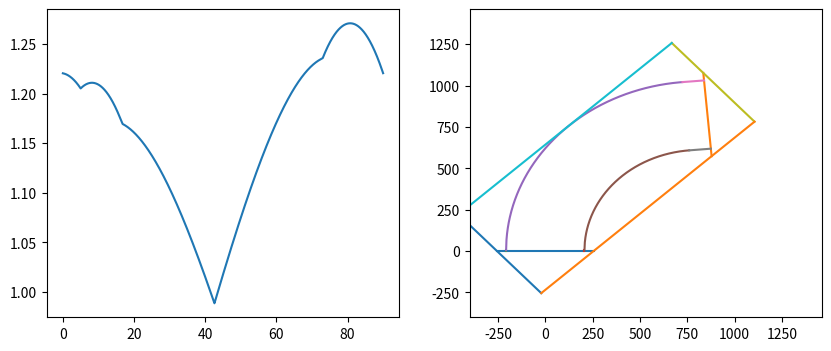
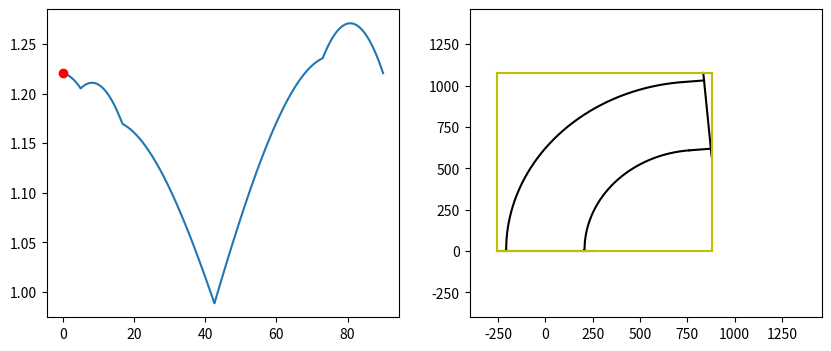

Write Python code to recreate these figures, in order.
import math as m
import numpy as np
import matplotlib.pyplot as plt
import matplotlib.animation as ani

def circleGradPoint(radius, angle, OD, S1):
    grad = m.tan(angle)
    x = grad*(radius+OD/2)/m.sqrt(1+grad**2)+radius**2
    y = m.sqrt((radius+OD/2)**2-(x-radius)**2)+S1
    return x, y


plt.rcParams["figure.figsize"] = (10,4)

k = 10000

angle_array = np.arange(0,k)*m.pi/(2*k)
Area_array = []
side1_array = []
side2_array = []

c1_array = []
c2_array = []
c3_array = []
c4_array = []
P1x_array = []
P2x_array = []
P3x_array = []
P4x_array = []
P1y_array = []
P2y_array = []
P3y_array = []
P4y_array = []
xarc_array = []
yarc_array = []

F1 = 510
F2 = 505
OD = 414
R = 300
T1=750
T2=860
a=85
a=a*m.pi/180
M = m.tan(a)
Rmin = OD/2+5
Rmax = min(T1,T2)/m.tan(a/2)-5
R = Rmax

S1 = T1 - R*m.tan(a/2)
S2 = T2 - R*m.tan(a/2)

for i in range(0,k):

    #a1_box = 80
    a1_box = angle_array[i]
    M1 = m.tan(a1_box)
    if M1 == 0:
        M2 = 10**10
    else:
        M2 = -1/M1

 
    xp = T2*m.cos(a)
    yp = T1 + T2*m.sin(a)

    x1, y1 = -F1/2, 0
    x2, y2 = F1/2, 0
    
    x3, y3 = T2*m.sin(a)-F2/2*m.cos(a), T1+T2*m.cos(a)+F2/2*m.sin(a)
    x4, y4 = T2*m.sin(a) + F2/2*m.cos(a), T1+T2*m.cos(a)-F2/2*m.sin(a)

    m1_crit = (y4-y2)/(x4-x2)
    a1_crit = m.atan(m1_crit)
    
    arcM1 = m.tan(-a1_box)
    if arcM1 == 0:
        arcM2 = 10**10
    else:
        arcM2 = -1/arcM1

    xarc = arcM1*(R+OD/2)/m.sqrt(1+arcM1**2)+R
    yarc = arcM2*(R+OD/2)/m.sqrt(1+arcM2**2)+S1
    xarc_array += [xarc]
    yarc_array += [yarc]
    carc = yarc - M1*xarc
    #yarc = m.sqrt((R+OD/2)**2-(xarc-R)**2)+S1
  
    if a1_box < a1_crit:
        c1 = y2-M1*x2
        if M1 > 1/m.tan(a):
            c3 = max(carc,y3-M1*x3, y1-M1*x1)
        else: 
            c3 = y3-M1*x3
        
    else:
        c1 = y4-M1*x4
        c3 = max(y3-M1*x3, carc, y1-M1*x1)
    
    if m.pi/2-a1_box < a:
        c2 = y3-M2*x3
        c4 = y1-M2*x1
    else:
        c2 = y4-M2*x4
        c4 = y1-M2*x1

    c1_array += [c1]
    c2_array += [c2]
    c3_array += [c3]
    c4_array += [c4]
    
    P1x, P1y = (c2-c1)/(M1-M2), M1*(c2-c1)/(M1-M2)+c1
    P2x, P2y = (c3-c2)/(M2-M1), M2*(c3-c2)/(M2-M1)+c2
    P3x, P3y = (c4-c3)/(M1-M2), M1*(c4-c3)/(M1-M2)+c3
    P4x, P4y = (c1-c4)/(M2-M1), M2*(c1-c4)/(M2-M1)+c4

    P1x_array += [P1x]
    P1y_array += [P1y]
    P2x_array += [P2x]
    P2y_array += [P2y]
    P3x_array += [P3x]
    P3y_array += [P3y]
    P4x_array += [P4x]
    P4y_array += [P4y]
    
    side1 = m.sqrt((P2x-P1x)**2 + (P2y-P1y)**2)
    side2 = m.sqrt((P3x-P2x)**2 + (P3y-P2y)**2)
    side1_array += [side1]
    side2_array += [side2]
    Area_array +=[side1/1000*side2/1000]
    

Area_arraylist = Area_array
Area_array = np.array(Area_array)
o_index = Area_arraylist.index(min(Area_array))

fig, (ax1, ax2) = plt.subplots(1, 2)

x1min = -OD/2
x1max = x1min + (R+OD/2)*(1-m.cos(a))
x2min = OD/2
x2max = x2min + (R-OD/2)*(1-m.cos(a))

xCircle1 = np.arange(x1min,x1max,1)
xCircle2 = np.arange(x2min,x2max,1)
yCircle1 = xCircle1*0
yCircle2 = xCircle2*0
for i in range(0,len(xCircle1)):
    yCircle1[i] =  m.sqrt((R+OD/2)**2-(xCircle1[i]-R)**2)+S1
    
for i in range(0, len(xCircle2)):
    yCircle2[i] =  m.sqrt((R-OD/2)**2-(xCircle2[i]-R)**2)+S1

S2_1x = [x1max, x1max+S2*m.sin(a)]
S2_1y = [max(yCircle1), max(yCircle1)+S2*m.cos(a)]

S2_2x = [x2max, x2max+S2*m.sin(a)]
S2_2y = [max(yCircle2), max(yCircle2)+S2*m.cos(a)]



plt.xlim(-400, 1.1*max(max(P1y_array),max(P2y_array),max(P3y_array),max(P4y_array)))
plt.ylim(-400, 1.1*max(max(P1y_array),max(P2y_array),max(P3y_array),max(P4y_array)))

ax1.plot(angle_array*180/m.pi, Area_array)

h1 = ax2.plot([x1]+[x2], [y1]+[y2])
#h2 = ax2.plot([0,0], [0]+[T1])
#h3 = ax2.plot([0,T2*m.sin(a)], [T1]+[T1+T2*m.cos(a)])
h4 = ax2.plot([x3]+[x4], [y3]+[y4])
h5 = ax2.plot([-OD/2, -OD/2], [0, S1])
h6 = ax2.plot([OD/2, OD/2], [0, S1])
h7 = ax2.plot(xCircle1, yCircle1)
h8 = ax2.plot(xCircle2, yCircle2)
h9 = ax2.plot(S2_1x, S2_1y)
h9 = ax2.plot(S2_2x, S2_2y)
#h10 = ax2.plot(xarc_array, yarc_array)

p1 = ax2.plot([P1x_array[o_index]]+[P2x_array[o_index]],[P1y_array[o_index]]+[P2y_array[o_index]])
p2 = ax2.plot([P2x_array[o_index]]+[P3x_array[o_index]],[P2y_array[o_index]]+[P3y_array[o_index]])
p3 = ax2.plot([P3x_array[o_index]]+[P4x_array[o_index]],[P3y_array[o_index]]+[P4y_array[o_index]])
p4 = ax2.plot([P4x_array[o_index]]+[P1x_array[o_index]],[P4y_array[o_index]]+[P1y_array[o_index]])

print("\nWidth: " + str(round(side1_array[o_index],1)))
print("Length: " + str(round(side2_array[o_index],1)))
print("Area: " + str(round(min(Area_array),2)))
print("Relative Angle: "+ str(round(180/m.pi*angle_array[o_index],1)))
print("Critical Angle: " + str(round(180/m.pi*a1_crit)))
print("")

fig, (ax1, ax2) = plt.subplots(1, 2)

Areaplot = ax1.plot(angle_array*180/m.pi, Area_array)
areaDot, = ax1.plot([0],[Area_array[0]], 'ro')

hr1 = ax2.plot([x1]+[x2], [y1]+[y2],'k-')
hr4 = ax2.plot([x3]+[x4], [y3]+[y4],'k-')
hr5 = ax2.plot([-OD/2, -OD/2], [0, S1],'k-')
hr6 = ax2.plot([OD/2, OD/2], [0, S1],'k-')
hr7 = ax2.plot(xCircle1, yCircle1,'k-')
hr8 = ax2.plot(xCircle2, yCircle2,'k-')
hr9 = ax2.plot(S2_1x, S2_1y,'k-')
hr9 = ax2.plot(S2_2x, S2_2y,'k-')

box1, = ax2.plot([P1x_array[0]]+[P2x_array[0]],[P1y_array[0]]+[P2y_array[0]], 'y-')
box2, = ax2.plot([P2x_array[0]]+[P3x_array[0]],[P2y_array[0]]+[P3y_array[0]], 'y-')
box3, = ax2.plot([P3x_array[0]]+[P4x_array[0]],[P3y_array[0]]+[P4y_array[0]], 'y-')
box4, = ax2.plot([P4x_array[0]]+[P1x_array[0]],[P4y_array[0]]+[P1y_array[0]], 'y-')

plt.xlim(-400, 1.1*max(max(P1y_array),max(P2y_array),max(P3y_array),max(P4y_array)))
plt.ylim(-400, 1.1*max(max(P1y_array),max(P2y_array),max(P3y_array),max(P4y_array)))

def animate(i):
    box1.set_data([P1x_array[i]]+[P2x_array[i]],[P1y_array[i]]+[P2y_array[i]])
    box2.set_data([P2x_array[i]]+[P3x_array[i]],[P2y_array[i]]+[P3y_array[i]])
    box3.set_data([P3x_array[i]]+[P4x_array[i]],[P3y_array[i]]+[P4y_array[i]])
    box4.set_data([P4x_array[i]]+[P1x_array[i]],[P4y_array[i]]+[P1y_array[i]])
    areaDot.set_data([angle_array[i]*180/m.pi],[Area_array[i]])
    return box1, box2, box3, box4, areaDot

# create animation using the animate() function
myAnimation = ani.FuncAnimation(fig, animate, frames=np.arange(0, k, 1)[::int(2*k/1000)], \
                                      interval=10, blit=True, repeat=True)

plt.show()